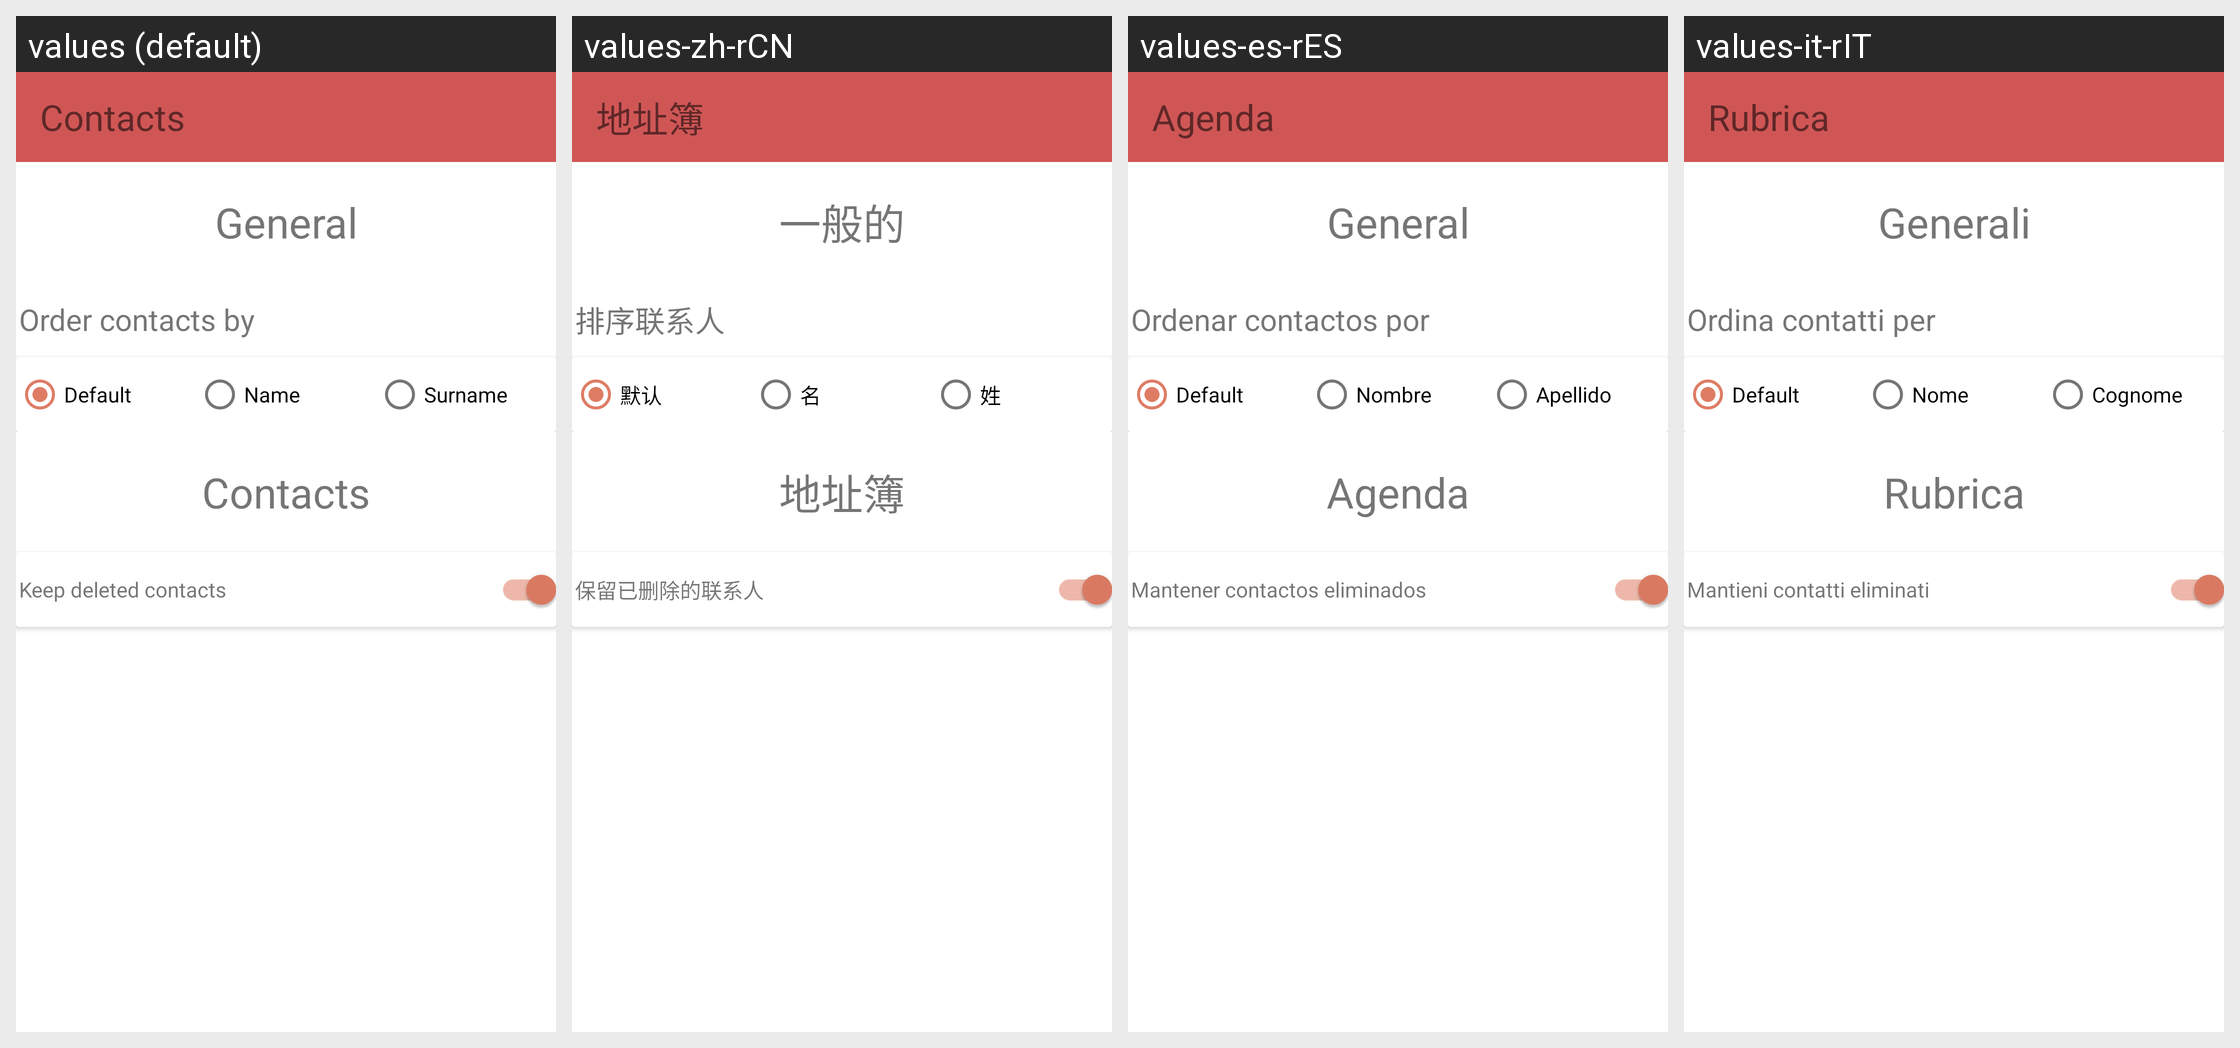

The Android screen above is rendered under several locales of the same app. Produce the string resources it draws, with the default and per-locale values.
Android screen res/layout/activity_settings_contacts.xml rendered under 4 locales, left to right: values (default), values-zh-rCN, values-es-rES, values-it-rIT. Device: Nexus 5 (rendered at 1080×1920; each locale shown at half size, 540×960, under a caption strip naming it); theme Theme.Contacts.
Strings drawn on this screen, with the default value and each locale's value (text and hints the layout hard-codes, and strings that could not be matched under every locale, appear in the picture but are not listed):

general_settings
  values: General
  values-zh-rCN: 一般的
  values-es-rES: General
  values-it-rIT: Generali

orderby_settings
  values: Order contacts by
  values-zh-rCN: 排序联系人
  values-es-rES: Ordenar contactos por
  values-it-rIT: Ordina contatti per

orderby_default
  values: Default
  values-zh-rCN: 默认
  values-es-rES: Default
  values-it-rIT: Default

name_field
  values: Name
  values-zh-rCN: 名
  values-es-rES: Nombre
  values-it-rIT: Nome

surname_field
  values: Surname
  values-zh-rCN: 姓
  values-es-rES: Apellido
  values-it-rIT: Cognome

app_name
  values: Contacts
  values-zh-rCN: 地址簿
  values-es-rES: Agenda
  values-it-rIT: Rubrica

delete_settings
  values: Keep deleted contacts
  values-zh-rCN: 保留已删除的联系人
  values-es-rES: Mantener contactos eliminados
  values-it-rIT: Mantieni contatti eliminati
